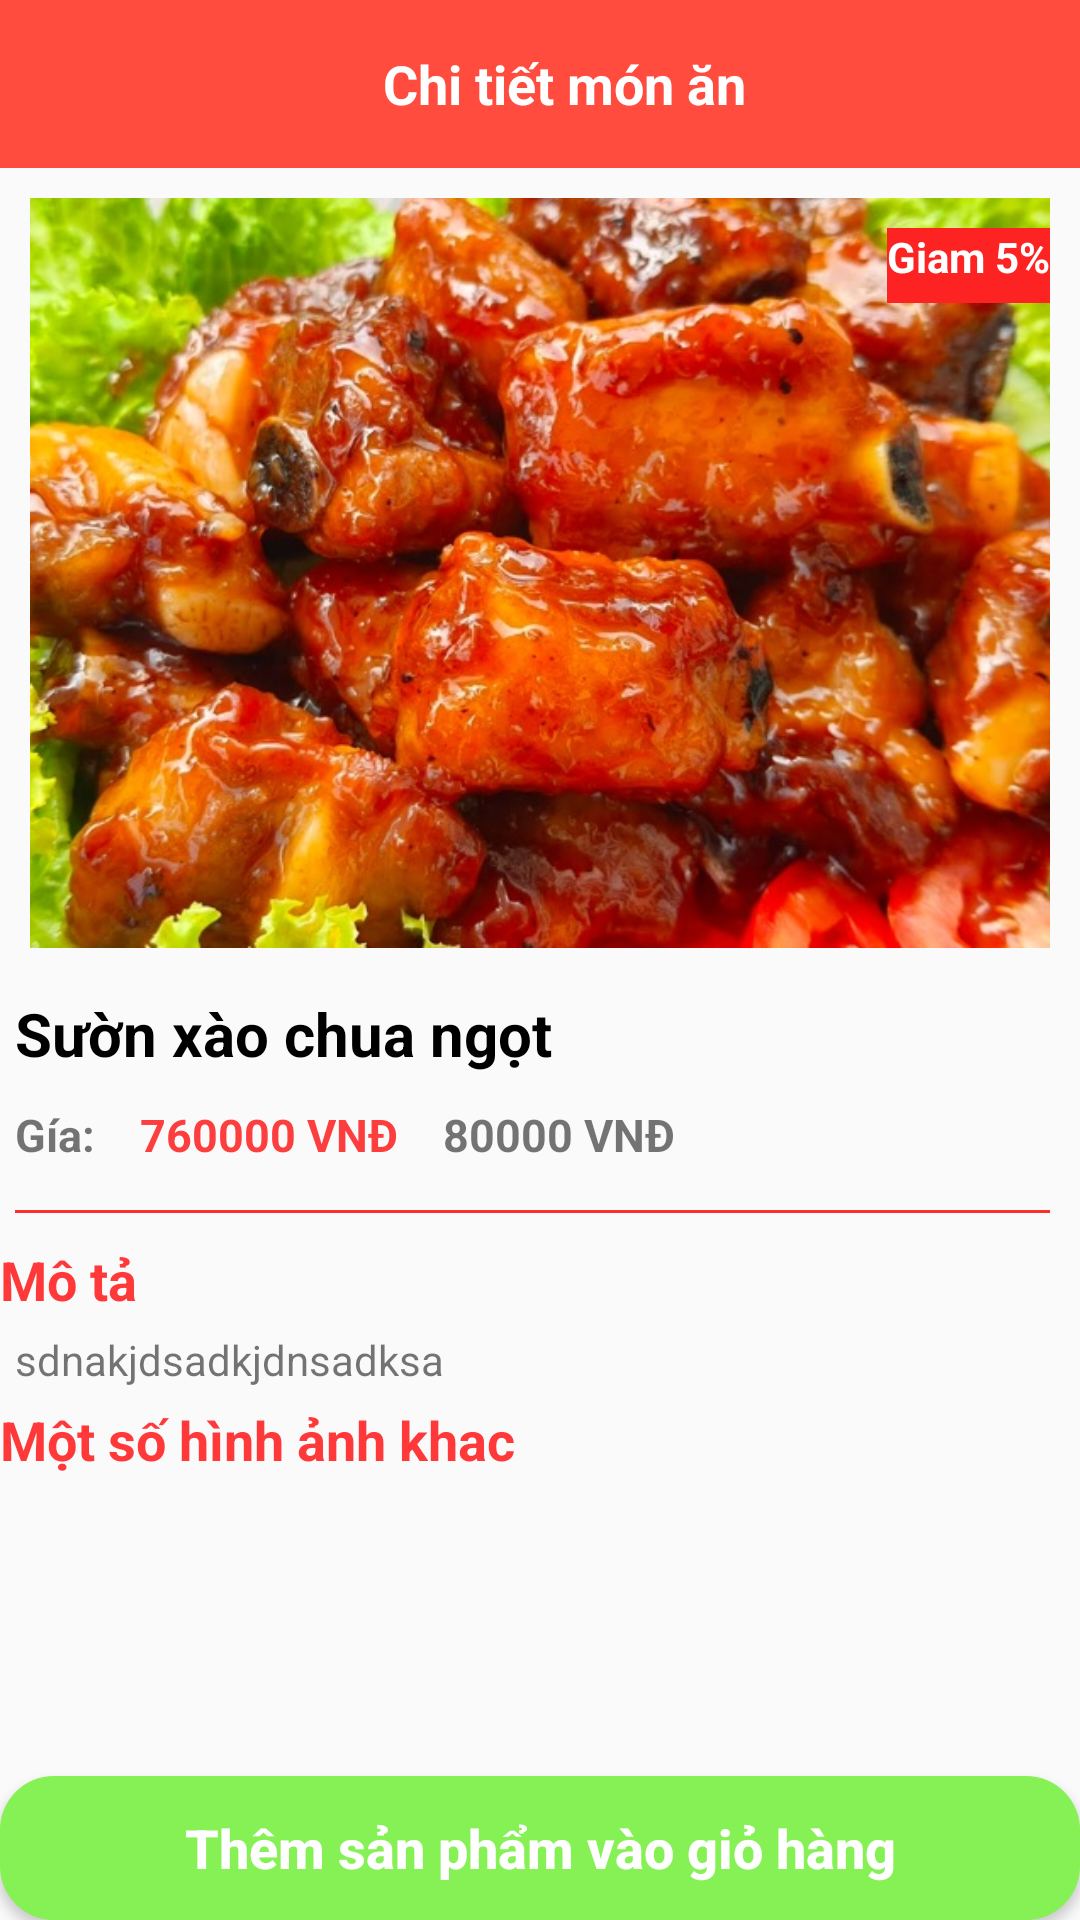

Produce the Android XML layout that renders to this screen, including the resource entries it uses.
<!-- AndroidManifest.xml: application theme Theme.FoodOrderBasic -->
<!-- res/layout/activity_show_detail_item.xml -->
<?xml version="1.0" encoding="utf-8"?>
<RelativeLayout xmlns:android="http://schemas.android.com/apk/res/android"
    xmlns:app="http://schemas.android.com/apk/res-auto"
    xmlns:tools="http://schemas.android.com/tools"
    android:layout_width="match_parent"
    android:layout_height="match_parent"
    android:id="@+id/relaytivelayoutshowdetail"
    tools:context=".Activity.ShowDetailItemActivity">





    <androidx.appcompat.widget.Toolbar
        android:id="@+id/toolbarshowdetail"
        android:layout_width="match_parent"
        android:layout_height="?attr/actionBarSize"


        android:theme="@style/Theme.AppCompat.DayNight.DarkActionBar"
        app:layout_constraintEnd_toEndOf="parent"
        app:layout_constraintStart_toStartOf="parent"
        android:background="#FF4C3F"
        app:layout_constraintTop_toTopOf="parent" >
        <TextView
            android:id="@+id/toolbar_title"
            android:layout_width="match_parent"
            android:layout_height="wrap_content"
            android:text="Chi tiết món ăn"
            android:textSize="18sp"
            android:textStyle="bold"
            android:textColor="@android:color/white"
            android:gravity="center" />
    </androidx.appcompat.widget.Toolbar>

<RelativeLayout
    android:layout_margin="10dp"
    android:id="@+id/layoutbanerdetail"
    android:layout_width="match_parent"
    android:layout_below="@+id/toolbarshowdetail"
    android:layout_height="wrap_content">
    <ImageView
        android:id="@+id/imgshowdetail"
        android:layout_width="match_parent"
        android:layout_height="250dp"
        android:src="@drawable/suonxaochuanot"
        android:scaleType="centerCrop"
        />

    <TextView
        android:id="@+id/txtphantramgiamgia"
        android:layout_width="wrap_content"
        android:layout_height="25dp"
        android:layout_alignParentEnd="true"
        android:layout_marginEnd="0dp"
        android:layout_marginTop="10dp"
        android:background="#FD2323"
        android:text="Giam 5%"
        android:textColor="@color/white"
        android:textStyle="bold" />
</RelativeLayout>

    <TextView

        android:id="@+id/txtnameshowdetail"
        android:layout_width="match_parent"
        android:layout_height="wrap_content"
        android:layout_below="@+id/layoutbanerdetail"
        android:layout_marginStart="5dp"
        android:layout_marginTop="5dp"
        android:layout_marginEnd="5dp"
        android:layout_marginBottom="5dp"
        android:text="Sườn xào chua ngọt"
        android:textColor="@color/black"
        android:textSize="20sp"
        android:textStyle="bold" />
<LinearLayout
    android:layout_margin="5dp"
    android:id="@+id/layoutgia"
    android:layout_below="@+id/txtnameshowdetail"
    android:layout_width="match_parent"
    android:layout_height="wrap_content"
    android:orientation="horizontal">
    <TextView

        android:layout_width="wrap_content"
        android:layout_height="wrap_content"
        android:textSize="15sp"
        android:textStyle="bold"
        android:text="Gía:"/>
    <TextView
        android:id="@+id/giagiamdetail"
        android:layout_width="wrap_content"
        android:layout_height="wrap_content"
        android:textSize="15sp"
        android:textStyle="bold"
        android:paddingLeft="15dp"
        android:textColor="#FD3E3E"
        android:text="760000 VNĐ"/>
    <TextView
        android:id="@+id/giagocdetail"
        android:layout_width="wrap_content"
        android:layout_height="wrap_content"
        android:textSize="15sp"
        android:textStyle="bold"
        android:paddingLeft="15dp"
        android:text="80000 VNĐ"/>
</LinearLayout>

    <View
        android:id="@+id/viewline"
        android:layout_width="match_parent"
        android:layout_height="1dp"
        android:layout_below="@+id/layoutgia"
        android:layout_marginStart="5dp"
        android:layout_marginTop="10dp"
        android:layout_marginEnd="10dp"
        android:layout_marginBottom="10dp"
        android:background="#FD2E2E" />

    <TextView
        android:id="@+id/titlemota"
        android:layout_width="match_parent"
        android:layout_height="wrap_content"
        android:text="Mô tả"
        android:layout_below="@+id/viewline"
        android:textStyle="bold"
        android:textSize="18dp"
        android:textColor="#FF3939"/>

    <TextView
        android:id="@+id/txtmotashowdetail"
        android:layout_width="match_parent"
        android:layout_height="wrap_content"
        android:layout_below="@+id/titlemota"
        android:layout_marginStart="5dp"
        android:layout_marginTop="5dp"
        android:layout_marginEnd="5dp"
        android:layout_marginBottom="5dp"
        android:text="sdnakjdsadkjdnsadksa" />
    <TextView
        android:id="@+id/titleimg"
        android:layout_width="match_parent"
        android:layout_height="wrap_content"
        android:text="Một số hình ảnh khac"
        android:layout_below="@+id/txtmotashowdetail"
        android:textStyle="bold"
        android:textSize="18dp"
        android:textColor="#FF3939"/>

    <androidx.recyclerview.widget.RecyclerView
        android:layout_below="@+id/titleimg"
        android:layout_width="match_parent"
        android:id="@+id/rcliewimgother"
        android:layout_height="wrap_content"/>


    <Button
        android:id="@+id/btnaddtocartshowdetail"
        android:layout_width="match_parent"
        android:layout_height="wrap_content"


        android:layout_alignParentBottom="true"
        android:layout_marginBottom="0dp"
        android:background="@drawable/custombuttom_addtocart"
        android:text="Thêm sản phẩm vào giỏ hàng"
        android:textAllCaps="false"
        android:textColor="@color/white"
        android:textSize="18sp"
        android:textStyle="bold" />


</RelativeLayout>
<!-- resources referenced by this layout -->
<resources>
  <color name="black">#FF000000</color>
  <color name="white">#FFFFFFFF</color>
  <!-- drawable custombuttom_addtocart (drawable) -->
  <?xml version="1.0" encoding="utf-8"?>
  <shape xmlns:android="http://schemas.android.com/apk/res/android">
  
      <solid android:color="@color/green"/>
      <corners android:radius="18dp"/>
  
  
  </shape>
  <!-- drawable suonxaochuanot: jpg bitmap (drawable, 171052 bytes) -->
  <style name="Theme.FoodOrderBasic" parent="Base.Theme.FoodOrderBasic" />
  <color name="green">#85F155</color>
  <style name="Base.Theme.FoodOrderBasic" parent="Theme.AppCompat.Light.NoActionBar">
          
          
      </style>
</resources>
